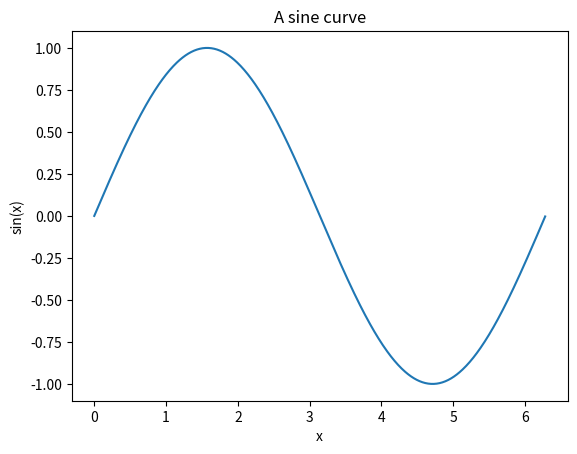

The matplotlib source for this figure:
#!/usr/bin/env python3


# Import the basic plotting package
import matplotlib.pyplot as plt

# Get some things from numpy.  The numpy sin function allows us to apply sin to an array of numbers all at once,
# rather than one at a time.  Don't worry much about this for now, since we'll talk about it more when we cover
# numpy in more detail.
from numpy import arange, sin, pi

if __name__ == '__main__':
    # A better use of plot is to give it both the x and the y values, so that the x-axis scale is correct.
    x = arange(0, 2 * pi, 0.01)
    y = sin(x)
    plt.plot(x, y)

    # We can put a title on the graph, and label the axes
    plt.title('A sine curve')
    plt.xlabel('x')
    plt.ylabel('sin(x)')

    # You can also save this to a file.  Matplotlib will figure out the right file type based on the filename
    # extension.
    plt.savefig('sine.png')

    # We'll only see the graph when you run show().  The program will stop here, until you kill the plot window.
    plt.show()